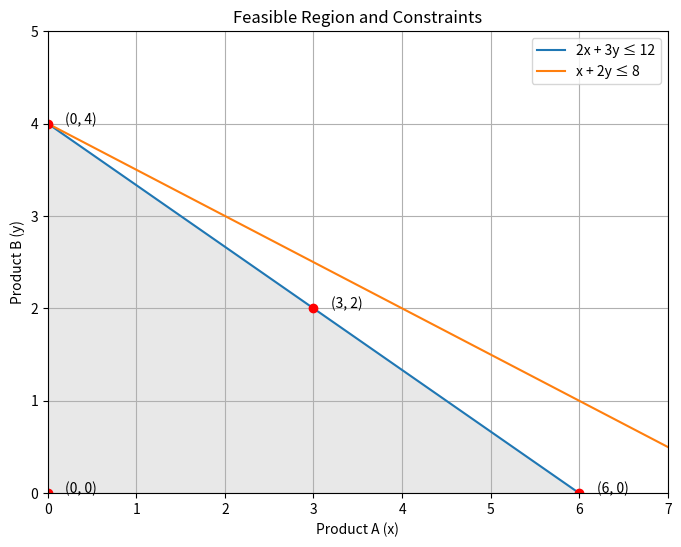
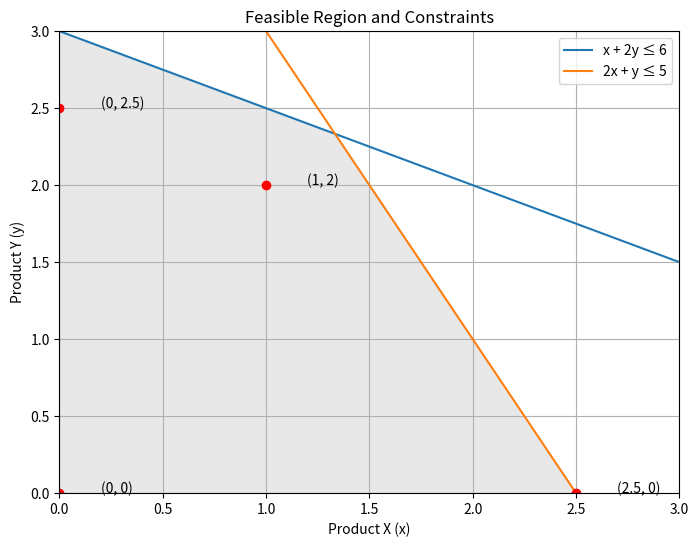
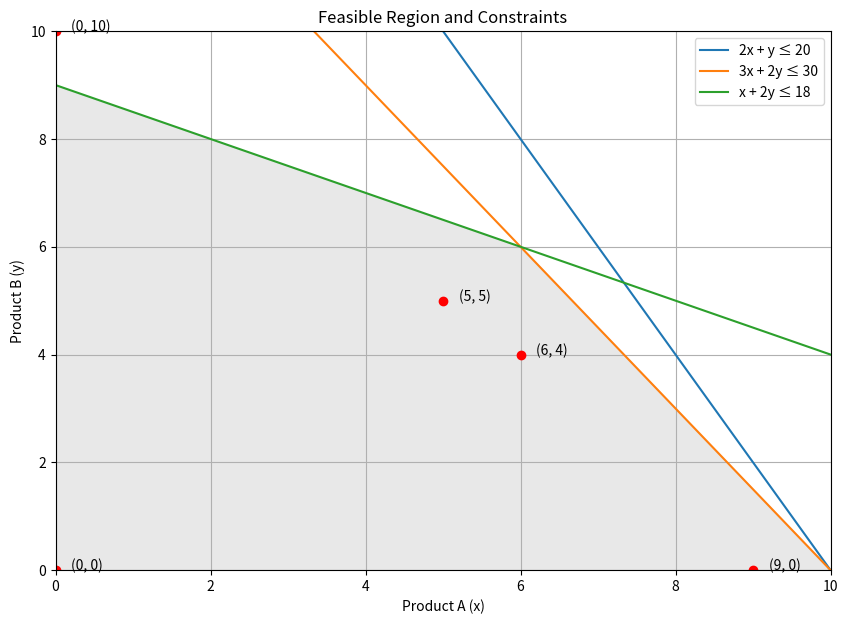
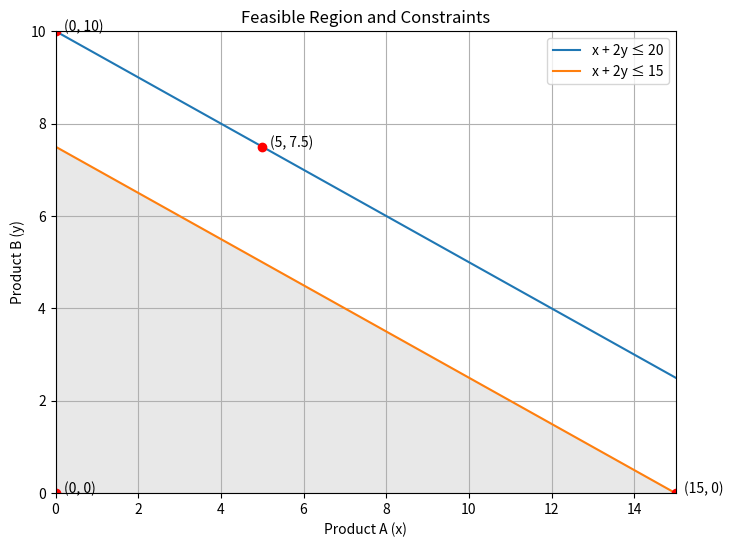
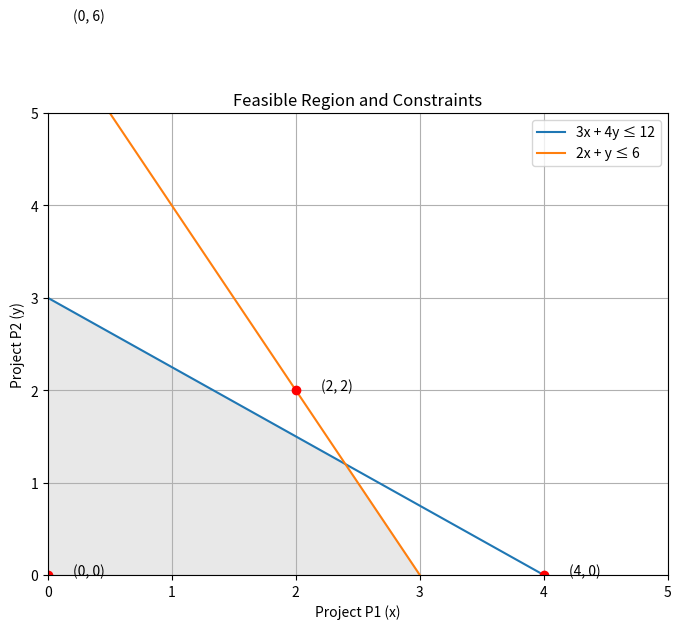
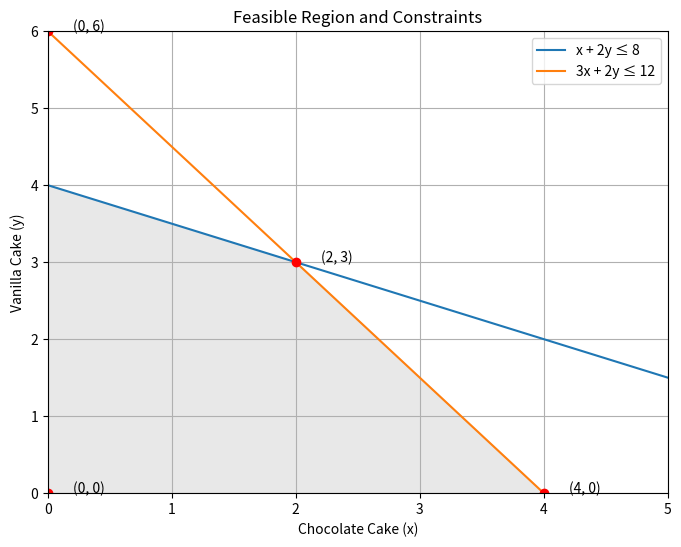
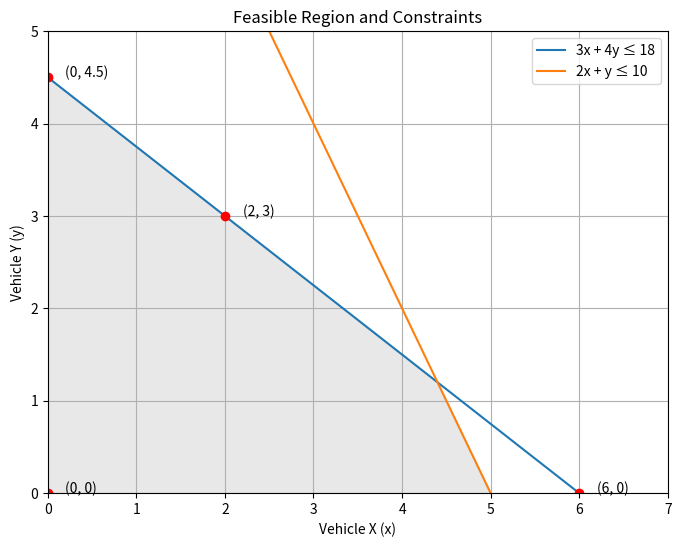
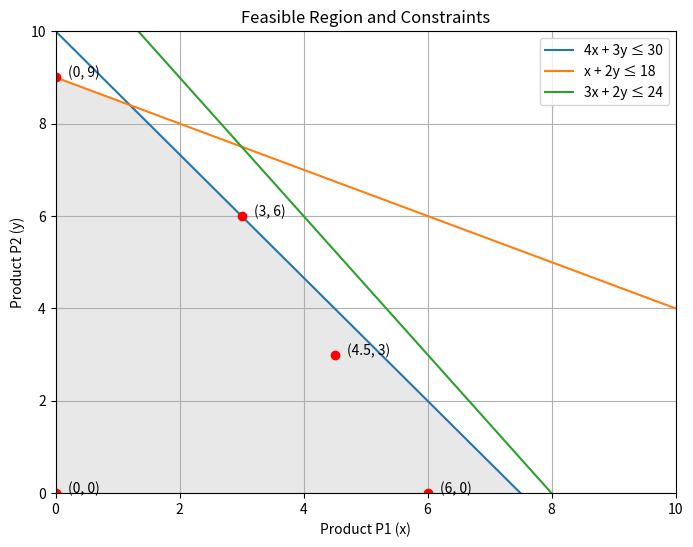
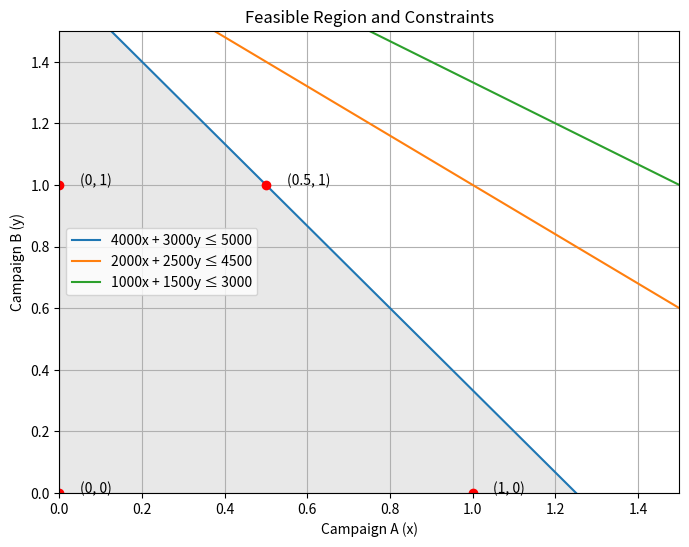
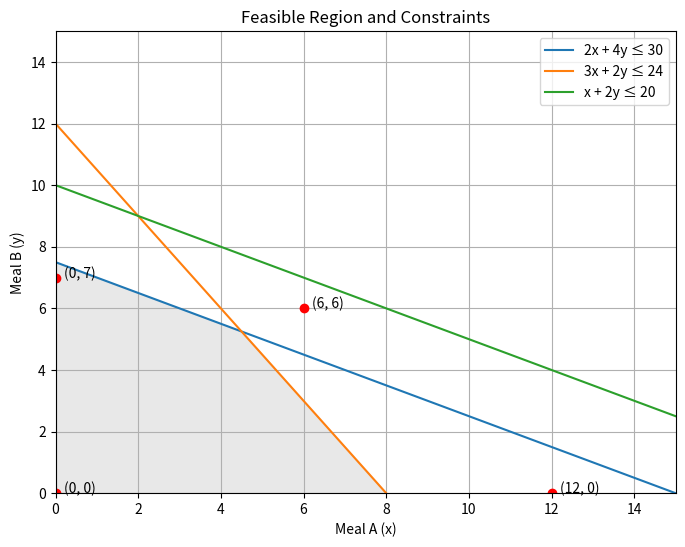

These figures' Python source, in order:
#!/usr/bin/env python
# coding: utf-8

# In[5]:


import numpy as np
import matplotlib.pyplot as plt
from scipy.optimize import linprog

# Define the objective function coefficients (maximize profit, so negate for linprog)
c = [-3, -4]

# Define the inequality constraint matrix (left-hand side coefficients)
A = [
    [2, 3],  # Machine time constraint
    [1, 2]   # Raw material constraint
]

# Define the inequality constraint vector (right-hand side values)
b = [12, 8]

# Bounds for the variables (non-negativity constraints)
x_bounds = (0, None)  # x1 >= 0
y_bounds = (0, None)  # x2 >= 0

# Solve the linear programming problem
result = linprog(c, A_ub=A, b_ub=b, bounds=[x_bounds, y_bounds], method='highs')

# Plot the constraints
x = np.linspace(0, 7, 400)
y1 = (12 - 2 * x) / 3  # Machine time constraint
y2 = (8 - x) / 2       # Raw material constraint

# Feasible region boundaries
plt.figure(figsize=(8, 6))
plt.plot(x, y1, label="2x + 3y ≤ 12")
plt.plot(x, y2, label="x + 2y ≤ 8")

# Shading the feasible region
plt.fill_between(x, np.minimum(y1, y2), 0, where=(y1 > 0) & (y2 > 0), color="lightgray", alpha=0.5)

# Identify corner points (intersections and axis-bound points)
points = [
    (0, 0),  # Origin
    (0, 4),  # Intersection with y-axis (x + 2y = 8)
    (6, 0),  # Intersection with x-axis (2x + 3y = 12)
    (3, 2)   # Intersection of the two lines
]

# Plot the corner points
for point in points:
    plt.plot(*point, 'ro')
    plt.text(point[0] + 0.2, point[1], f"({point[0]}, {point[1]})")

# Plot details
plt.xlim(0, 7)
plt.ylim(0, 5)
plt.axhline(0, color="black",linewidth=0.5)
plt.axvline(0, color="black",linewidth=0.5)
plt.title("Feasible Region and Constraints")
plt.xlabel("Product A (x)")
plt.ylabel("Product B (y)")
plt.legend()
plt.grid()

# Show the plot
plt.show()

# Print the optimal solution
optimal_solution = result.x
optimal_value = -result.fun  # Since we negated the profit for maximization
print("Optimal Solution (Product A, Product B):", optimal_solution)
print("Maximum Profit:", optimal_value)


# In[6]:


import numpy as np
import matplotlib.pyplot as plt
from scipy.optimize import linprog

# Define the objective function coefficients (minimize cost)
c = [2, 5]  # Costs for products X and Y

# Define the inequality constraint matrix (left-hand side coefficients)
A = [
    [1, 2],  # Labor constraint
    [2, 1]   # Material constraint
]

# Define the inequality constraint vector (right-hand side values)
b = [6, 5]

# Bounds for the variables (non-negativity constraints)
x_bounds = (0, None)  # x1 >= 0
y_bounds = (0, None)  # x2 >= 0

# Solve the linear programming problem
result = linprog(c, A_ub=A, b_ub=b, bounds=[x_bounds, y_bounds], method='highs')

# Plot the constraints
x = np.linspace(0, 7, 400)
y1 = (6 - x) / 2  # Labor constraint
y2 = (5 - 2 * x)  # Material constraint

# Feasible region boundaries
plt.figure(figsize=(8, 6))
plt.plot(x, y1, label="x + 2y ≤ 6")
plt.plot(x, y2, label="2x + y ≤ 5")

# Shading the feasible region
plt.fill_between(x, np.minimum(y1, y2), 0, where=(y1 > 0) & (y2 > 0), color="lightgray", alpha=0.5)

# Identify corner points (intersections and axis-bound points)
points = [
    (0, 0),  # Origin
    (0, 2.5),  # Intersection with y-axis (x + 2y = 6)
    (2.5, 0),  # Intersection with x-axis (2x + y = 5)
    (1, 2)     # Intersection of the two lines
]

# Plot the corner points
for point in points:
    plt.plot(*point, 'ro')
    plt.text(point[0] + 0.2, point[1], f"({point[0]}, {point[1]})")

# Plot details
plt.xlim(0, 3)
plt.ylim(0, 3)
plt.axhline(0, color="black", linewidth=0.5)
plt.axvline(0, color="black", linewidth=0.5)
plt.title("Feasible Region and Constraints")
plt.xlabel("Product X (x)")
plt.ylabel("Product Y (y)")
plt.legend()
plt.grid()

# Show the plot
plt.show()

# Print the optimal solution
optimal_solution = result.x
optimal_value = result.fun  # Direct since we are minimizing
print("Optimal Solution (Product X, Product Y):", optimal_solution)
print("Minimum Total Cost:", optimal_value)


# In[7]:


import numpy as np
import matplotlib.pyplot as plt
from scipy.optimize import linprog

# Define the objective function coefficients (maximize profit, so negate for linprog)
c = [-5, -4]  # Profits for products A and B

# Define the inequality constraint matrix (left-hand side coefficients)
A = [
    [2, 1],  # Labor constraint
    [3, 2],  # Material constraint
    [1, 2]   # Machine time constraint
]

# Define the inequality constraint vector (right-hand side values)
b = [20, 30, 18]

# Bounds for the variables (non-negativity constraints)
x_bounds = (0, None)  # x1 >= 0 (Product A)
y_bounds = (0, None)  # x2 >= 0 (Product B)

# Solve the linear programming problem
result = linprog(c, A_ub=A, b_ub=b, bounds=[x_bounds, y_bounds], method='highs')

# Plot the constraints
x = np.linspace(0, 15, 400)
y1 = (20 - 2 * x)  # Labor constraint
y2 = (30 - 3 * x) / 2  # Material constraint
y3 = (18 - x) / 2  # Machine time constraint

# Feasible region boundaries
plt.figure(figsize=(10, 7))
plt.plot(x, y1, label="2x + y ≤ 20")
plt.plot(x, y2, label="3x + 2y ≤ 30")
plt.plot(x, y3, label="x + 2y ≤ 18")

# Shading the feasible region
plt.fill_between(x, np.minimum(np.minimum(y1, y2), y3), 0, where=(y1 > 0) & (y2 > 0) & (y3 > 0), color="lightgray", alpha=0.5)

# Identify corner points (intersections and axis-bound points)
points = [
    (0, 0),  # Origin
    (0, 10),  # Intersection with y-axis (3x + 2y = 30)
    (9, 0),  # Intersection with x-axis (x + 2y = 18)
    (6, 4),  # Intersection of (3x + 2y = 30) and (x + 2y = 18)
    (5, 5)   # Intersection of (2x + y = 20) and (3x + 2y = 30)
]

# Plot the corner points
for point in points:
    plt.plot(*point, 'ro')
    plt.text(point[0] + 0.2, point[1], f"({point[0]}, {point[1]})")

# Plot details
plt.xlim(0, 10)
plt.ylim(0, 10)
plt.axhline(0, color="black", linewidth=0.5)
plt.axvline(0, color="black", linewidth=0.5)
plt.title("Feasible Region and Constraints")
plt.xlabel("Product A (x)")
plt.ylabel("Product B (y)")
plt.legend()
plt.grid()

# Show the plot
plt.show()

# Print the optimal solution
optimal_solution = result.x
optimal_value = -result.fun  # Since we negated the profit for maximization
optimal_solution, optimal_value


# In[8]:


import numpy as np
import matplotlib.pyplot as plt
from scipy.optimize import linprog

# Define the objective function coefficients (maximize revenue, so negate for linprog)
c = [-4, -5]  # Revenue for products A and B

# Define the inequality constraint matrix (left-hand side coefficients)
A = [
    [1, 2],  # Advertising budget constraint
    [1, 2]   # Production capacity constraint
]

# Define the inequality constraint vector (right-hand side values)
b = [20, 15]

# Bounds for the variables (non-negativity constraints)
x_bounds = (0, None)  # x1 >= 0 (Product A)
y_bounds = (0, None)  # x2 >= 0 (Product B)

# Solve the linear programming problem
result = linprog(c, A_ub=A, b_ub=b, bounds=[x_bounds, y_bounds], method='highs')

# Plot the constraints
x = np.linspace(0, 15, 400)
y1 = (20 - x) / 2  # Advertising budget constraint
y2 = (15 - x) / 2  # Production capacity constraint

# Feasible region boundaries
plt.figure(figsize=(8, 6))
plt.plot(x, y1, label="x + 2y ≤ 20")
plt.plot(x, y2, label="x + 2y ≤ 15")

# Shading the feasible region
plt.fill_between(x, np.minimum(y1, y2), 0, where=(y1 > 0) & (y2 > 0), color="lightgray", alpha=0.5)

# Identify corner points (intersections and axis-bound points)
points = [
    (0, 0),  # Origin
    (0, 10),  # Intersection with y-axis (x + 2y = 20)
    (15, 0),  # Intersection with x-axis (x + 2y = 15)
    (5, 7.5)  # Intersection of the two lines
]

# Plot the corner points
for point in points:
    plt.plot(*point, 'ro')
    plt.text(point[0] + 0.2, point[1], f"({point[0]}, {point[1]})")

# Plot details
plt.xlim(0, 15)
plt.ylim(0, 10)
plt.axhline(0, color="black", linewidth=0.5)
plt.axvline(0, color="black", linewidth=0.5)
plt.title("Feasible Region and Constraints")
plt.xlabel("Product A (x)")
plt.ylabel("Product B (y)")
plt.legend()
plt.grid()

# Show the plot
plt.show()

# Print the optimal solution
optimal_solution = result.x
optimal_value = -result.fun  # Since we negated the revenue for maximization
optimal_solution, optimal_value


# In[9]:


import numpy as np
import matplotlib.pyplot as plt
from scipy.optimize import linprog

# Define the objective function coefficients (maximize profit, so negate for linprog)
c = [-8, -7]  # Profit for projects P1 and P2

# Define the inequality constraint matrix (left-hand side coefficients)
A = [
    [3, 4],  # Labor constraint
    [2, 1]   # Capital constraint
]

# Define the inequality constraint vector (right-hand side values)
b = [12, 6]

# Bounds for the variables (non-negativity constraints)
x_bounds = (0, None)  # x1 >= 0 (Project P1)
y_bounds = (0, None)  # x2 >= 0 (Project P2)

# Solve the linear programming problem
result = linprog(c, A_ub=A, b_ub=b, bounds=[x_bounds, y_bounds], method='highs')

# Plot the constraints
x = np.linspace(0, 10, 400)
y1 = (12 - 3 * x) / 4  # Labor constraint
y2 = (6 - 2 * x)  # Capital constraint

# Feasible region boundaries
plt.figure(figsize=(8, 6))
plt.plot(x, y1, label="3x + 4y ≤ 12")
plt.plot(x, y2, label="2x + y ≤ 6")

# Shading the feasible region
plt.fill_between(x, np.minimum(y1, y2), 0, where=(y1 > 0) & (y2 > 0), color="lightgray", alpha=0.5)

# Identify corner points (intersections and axis-bound points)
points = [
    (0, 0),  # Origin
    (0, 6),  # Intersection with y-axis (2x + y = 6)
    (4, 0),  # Intersection with x-axis (3x + 4y = 12)
    (2, 2)   # Intersection of the two lines
]

# Plot the corner points
for point in points:
    plt.plot(*point, 'ro')
    plt.text(point[0] + 0.2, point[1], f"({point[0]}, {point[1]})")

# Plot details
plt.xlim(0, 5)
plt.ylim(0, 5)
plt.axhline(0, color="black", linewidth=0.5)
plt.axvline(0, color="black", linewidth=0.5)
plt.title("Feasible Region and Constraints")
plt.xlabel("Project P1 (x)")
plt.ylabel("Project P2 (y)")
plt.legend()
plt.grid()

# Show the plot
plt.show()

# Print the optimal solution
optimal_solution = result.x
optimal_value = -result.fun  # Since we negated the profit for maximization
optimal_solution, optimal_value


# In[10]:


import numpy as np
import matplotlib.pyplot as plt
from scipy.optimize import linprog

# Define the objective function coefficients (maximize profit, so negate for linprog)
c = [-5, -3]  # Profit for chocolate cakes and vanilla cakes

# Define the inequality constraint matrix (left-hand side coefficients)
A = [
    [1, 2],  # Baking time constraint
    [3, 2]   # Flour constraint
]

# Define the inequality constraint vector (right-hand side values)
b = [8, 12]

# Bounds for the variables (non-negativity constraints)
x_bounds = (0, None)  # x1 >= 0 (Chocolate cakes)
y_bounds = (0, None)  # x2 >= 0 (Vanilla cakes)

# Solve the linear programming problem
result = linprog(c, A_ub=A, b_ub=b, bounds=[x_bounds, y_bounds], method='highs')

# Plot the constraints
x = np.linspace(0, 10, 400)
y1 = (8 - x) / 2  # Baking time constraint
y2 = (12 - 3 * x) / 2  # Flour constraint

# Feasible region boundaries
plt.figure(figsize=(8, 6))
plt.plot(x, y1, label="x + 2y ≤ 8")
plt.plot(x, y2, label="3x + 2y ≤ 12")

# Shading the feasible region
plt.fill_between(x, np.minimum(y1, y2), 0, where=(y1 > 0) & (y2 > 0), color="lightgray", alpha=0.5)

# Identify corner points (intersections and axis-bound points)
points = [
    (0, 0),  # Origin
    (0, 6),  # Intersection with y-axis (3x + 2y = 12)
    (4, 0),  # Intersection with x-axis (x + 2y = 8)
    (2, 3)   # Intersection of the two lines
]

# Plot the corner points
for point in points:
    plt.plot(*point, 'ro')
    plt.text(point[0] + 0.2, point[1], f"({point[0]}, {point[1]})")

# Plot details
plt.xlim(0, 5)
plt.ylim(0, 6)
plt.axhline(0, color="black", linewidth=0.5)
plt.axvline(0, color="black", linewidth=0.5)
plt.title("Feasible Region and Constraints")
plt.xlabel("Chocolate Cake (x)")
plt.ylabel("Vanilla Cake (y)")
plt.legend()
plt.grid()

# Show the plot
plt.show()

# Print the optimal solution
optimal_solution = result.x
optimal_value = -result.fun  # Since we negated the profit for maximization
optimal_solution, optimal_value


# In[11]:


import numpy as np
import matplotlib.pyplot as plt
from scipy.optimize import linprog

# Define the objective function coefficients (minimize cost)
c = [6, 7]  # Costs for vehicles X and Y

# Define the inequality constraint matrix (left-hand side coefficients)
A = [
    [3, 4],  # Fuel constraint
    [2, 1]   # Driver time constraint
]

# Define the inequality constraint vector (right-hand side values)
b = [18, 10]

# Bounds for the variables (non-negativity constraints)
x_bounds = (0, None)  # x1 >= 0 (Vehicle X)
y_bounds = (0, None)  # x2 >= 0 (Vehicle Y)

# Solve the linear programming problem
result = linprog(c, A_ub=A, b_ub=b, bounds=[x_bounds, y_bounds], method='highs')

# Plot the constraints
x = np.linspace(0, 10, 400)
y1 = (18 - 3 * x) / 4  # Fuel constraint
y2 = (10 - 2 * x)  # Driver time constraint

# Feasible region boundaries
plt.figure(figsize=(8, 6))
plt.plot(x, y1, label="3x + 4y ≤ 18")
plt.plot(x, y2, label="2x + y ≤ 10")

# Shading the feasible region
plt.fill_between(x, np.minimum(y1, y2), 0, where=(y1 > 0) & (y2 > 0), color="lightgray", alpha=0.5)

# Identify corner points (intersections and axis-bound points)
points = [
    (0, 0),  # Origin
    (0, 4.5),  # Intersection with y-axis (2x + y = 10)
    (6, 0),  # Intersection with x-axis (3x + 4y = 18)
    (2, 3)   # Intersection of the two lines
]

# Plot the corner points
for point in points:
    plt.plot(*point, 'ro')
    plt.text(point[0] + 0.2, point[1], f"({point[0]}, {point[1]})")

# Plot details
plt.xlim(0, 7)
plt.ylim(0, 5)
plt.axhline(0, color="black", linewidth=0.5)
plt.axvline(0, color="black", linewidth=0.5)
plt.title("Feasible Region and Constraints")
plt.xlabel("Vehicle X (x)")
plt.ylabel("Vehicle Y (y)")
plt.legend()
plt.grid()

# Show the plot
plt.show()

# Print the optimal solution
optimal_solution = result.x
optimal_value = result.fun  # Since we are minimizing the cost
optimal_solution, optimal_value


# In[12]:


import numpy as np
import matplotlib.pyplot as plt
from scipy.optimize import linprog

# Define the objective function coefficients (maximize revenue, so negate for linprog)
c = [-10, -12]  # Revenue for products P1 and P2

# Define the inequality constraint matrix (left-hand side coefficients)
A = [
    [4, 3],  # Labor constraint
    [1, 2],  # Raw material constraint
    [3, 2]   # Machine time constraint
]

# Define the inequality constraint vector (right-hand side values)
b = [30, 18, 24]

# Bounds for the variables (non-negativity constraints)
x_bounds = (0, None)  # x1 >= 0 (Product P1)
y_bounds = (0, None)  # x2 >= 0 (Product P2)

# Solve the linear programming problem
result = linprog(c, A_ub=A, b_ub=b, bounds=[x_bounds, y_bounds], method='highs')

# Plot the constraints
x = np.linspace(0, 10, 400)
y1 = (30 - 4 * x) / 3  # Labor constraint
y2 = (18 - x) / 2  # Raw material constraint
y3 = (24 - 3 * x) / 2  # Machine time constraint

# Feasible region boundaries
plt.figure(figsize=(8, 6))
plt.plot(x, y1, label="4x + 3y ≤ 30")
plt.plot(x, y2, label="x + 2y ≤ 18")
plt.plot(x, y3, label="3x + 2y ≤ 24")

# Shading the feasible region
plt.fill_between(x, np.minimum(np.minimum(y1, y2), y3), 0, where=(y1 > 0) & (y2 > 0) & (y3 > 0), color="lightgray", alpha=0.5)

# Identify corner points (intersections and axis-bound points)
points = [
    (0, 0),  # Origin
    (0, 9),  # Intersection with y-axis (x + 2y = 18)
    (6, 0),  # Intersection with x-axis (3x + 2y = 24)
    (3, 6),  # Intersection of (4x + 3y = 30) and (x + 2y = 18)
    (4.5, 3)  # Intersection of (4x + 3y = 30) and (3x + 2y = 24)
]

# Plot the corner points
for point in points:
    plt.plot(*point, 'ro')
    plt.text(point[0] + 0.2, point[1], f"({point[0]}, {point[1]})")

# Plot details
plt.xlim(0, 10)
plt.ylim(0, 10)
plt.axhline(0, color="black", linewidth=0.5)
plt.axvline(0, color="black", linewidth=0.5)
plt.title("Feasible Region and Constraints")
plt.xlabel("Product P1 (x)")
plt.ylabel("Product P2 (y)")
plt.legend()
plt.grid()

# Show the plot
plt.show()

# Print the optimal solution
optimal_solution = result.x
optimal_value = -result.fun  # Since we negated the profit for maximization
optimal_solution, optimal_value


# In[13]:


import numpy as np
import matplotlib.pyplot as plt
from scipy.optimize import linprog

# Define the objective function coefficients (maximize reach, so negate for linprog)
c = [-500000, -400000]  # Reach for campaigns A and B

# Define the inequality constraint matrix (left-hand side coefficients)
A = [
    [4000, 3000],  # Television constraint
    [2000, 2500],  # Print media constraint
    [1000, 1500]   # Social media constraint
]

# Define the inequality constraint vector (right-hand side values)
b = [5000, 4500, 3000]

# Bounds for the variables (non-negativity constraints)
x_bounds = (0, None)  # x1 >= 0 (Campaign A)
y_bounds = (0, None)  # x2 >= 0 (Campaign B)

# Solve the linear programming problem
result = linprog(c, A_ub=A, b_ub=b, bounds=[x_bounds, y_bounds], method='highs')

# Plot the constraints
x = np.linspace(0, 2, 400)
y1 = (5000 - 4000 * x) / 3000  # Television constraint
y2 = (4500 - 2000 * x) / 2500  # Print media constraint
y3 = (3000 - 1000 * x) / 1500  # Social media constraint

# Feasible region boundaries
plt.figure(figsize=(8, 6))
plt.plot(x, y1, label="4000x + 3000y ≤ 5000")
plt.plot(x, y2, label="2000x + 2500y ≤ 4500")
plt.plot(x, y3, label="1000x + 1500y ≤ 3000")

# Shading the feasible region
plt.fill_between(x, np.minimum(np.minimum(y1, y2), y3), 0, where=(y1 > 0) & (y2 > 0) & (y3 > 0), color="lightgray", alpha=0.5)

# Identify corner points (intersections and axis-bound points)
points = [
    (0, 0),  # Origin
    (0, 1),  # Intersection with y-axis (2000x + 2500y = 4500)
    (1, 0),  # Intersection with x-axis (4000x + 3000y = 5000)
    (0.5, 1)  # Intersection of the two lines
]

# Plot the corner points
for point in points:
    plt.plot(*point, 'ro')
    plt.text(point[0] + 0.05, point[1], f"({point[0]}, {point[1]})")

# Plot details
plt.xlim(0, 1.5)
plt.ylim(0, 1.5)
plt.axhline(0, color="black", linewidth=0.5)
plt.axvline(0, color="black", linewidth=0.5)
plt.title("Feasible Region and Constraints")
plt.xlabel("Campaign A (x)")
plt.ylabel("Campaign B (y)")
plt.legend()
plt.grid()

# Show the plot
plt.show()

# Print the optimal solution
optimal_solution = result.x
optimal_value = -result.fun  # Since we negated the reach for maximization
optimal_solution, optimal_value


# In[14]:


import numpy as np
import matplotlib.pyplot as plt
from scipy.optimize import linprog

# Define the objective function coefficients (maximize revenue, so negate for linprog)
c = [-6, -5]  # Revenue for meals A and B

# Define the inequality constraint matrix (left-hand side coefficients)
A = [
    [2, 4],  # Meat constraint
    [3, 2],  # Vegetables constraint
    [1, 2]   # Rice constraint
]

# Define the inequality constraint vector (right-hand side values)
b = [30, 24, 20]

# Bounds for the variables (non-negativity constraints)
x_bounds = (0, None)  # x1 >= 0 (Meal A)
y_bounds = (0, None)  # x2 >= 0 (Meal B)

# Solve the linear programming problem
result = linprog(c, A_ub=A, b_ub=b, bounds=[x_bounds, y_bounds], method='highs')

# Plot the constraints
x = np.linspace(0, 15, 400)
y1 = (30 - 2 * x) / 4  # Meat constraint
y2 = (24 - 3 * x) / 2  # Vegetables constraint
y3 = (20 - x) / 2  # Rice constraint

# Feasible region boundaries
plt.figure(figsize=(8, 6))
plt.plot(x, y1, label="2x + 4y ≤ 30")
plt.plot(x, y2, label="3x + 2y ≤ 24")
plt.plot(x, y3, label="x + 2y ≤ 20")

# Shading the feasible region
plt.fill_between(x, np.minimum(np.minimum(y1, y2), y3), 0, where=(y1 > 0) & (y2 > 0) & (y3 > 0), color="lightgray", alpha=0.5)

# Identify corner points (intersections and axis-bound points)
points = [
    (0, 0),  # Origin
    (0, 7),  # Intersection with y-axis (3x + 2y = 24)
    (12, 0),  # Intersection with x-axis (2x + 4y = 30)
    (6, 6)   # Intersection of the three lines
]

# Plot the corner points
for point in points:
    plt.plot(*point, 'ro')
    plt.text(point[0] + 0.2, point[1], f"({point[0]}, {point[1]})")

# Plot details
plt.xlim(0, 15)
plt.ylim(0, 15)
plt.axhline(0, color="black", linewidth=0.5)
plt.axvline(0, color="black", linewidth=0.5)
plt.title("Feasible Region and Constraints")
plt.xlabel("Meal A (x)")
plt.ylabel("Meal B (y)")
plt.legend()
plt.grid()

# Show the plot
plt.show()

# Print the optimal solution
optimal_solution = result.x
optimal_value = -result.fun  # Since we negated the revenue for maximization
optimal_solution, optimal_value


# In[ ]:




